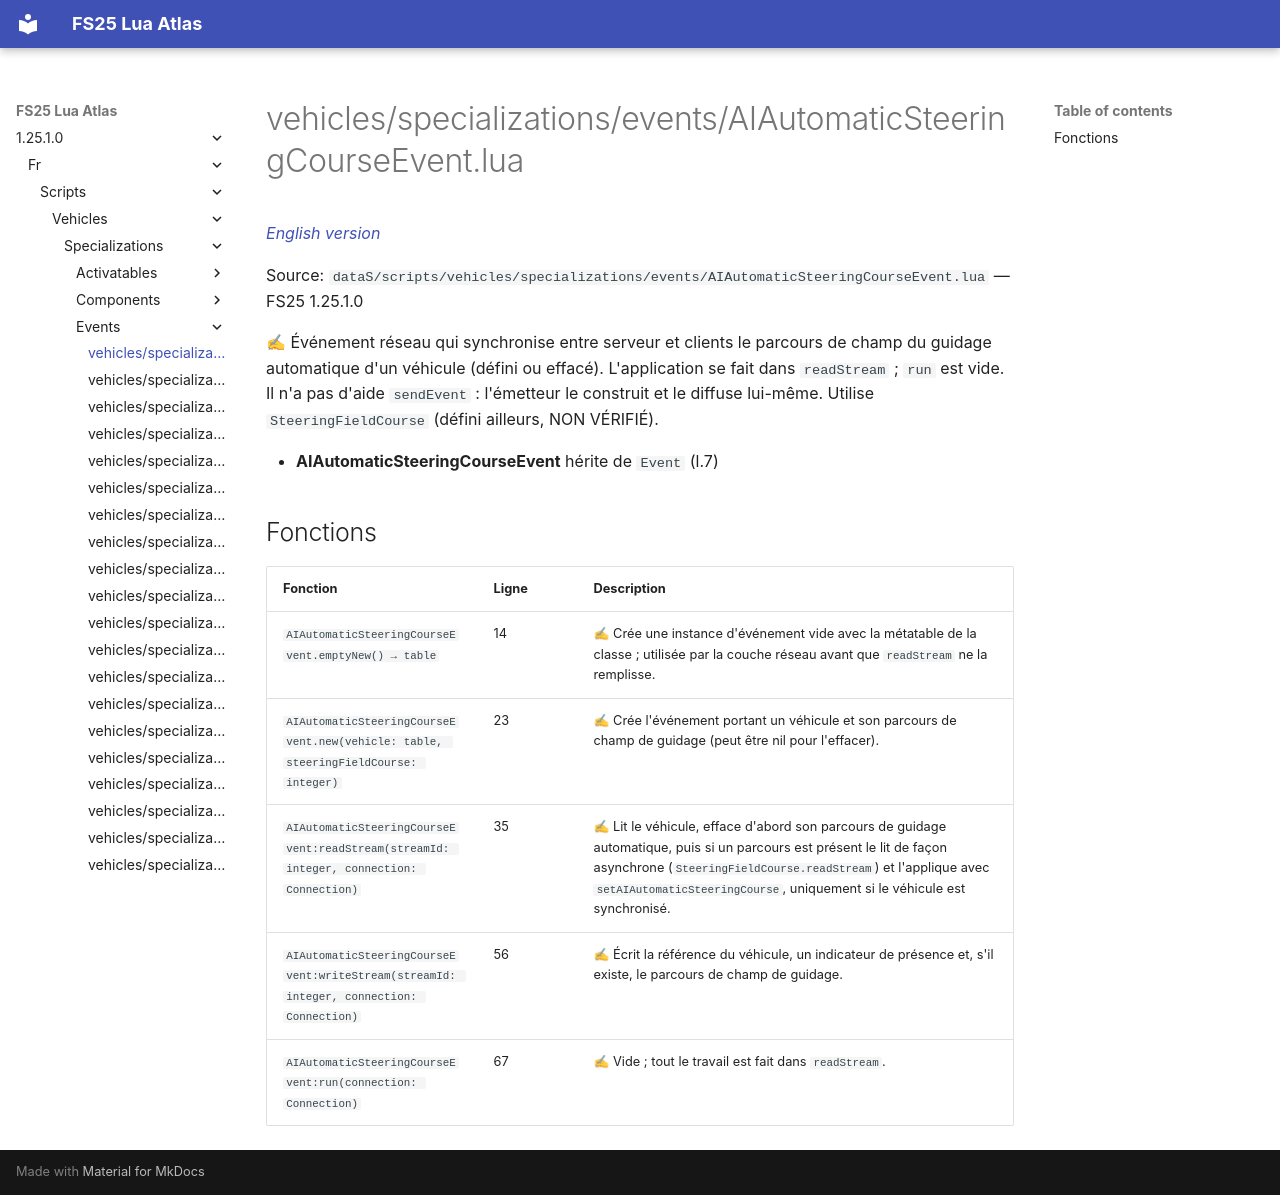

repository: Tim0219800/fs25-lua-atlas · page: 1.25.1.0/fr/scripts/vehicles/specializations/events/AIAutomaticSteeringCourseEvent.html · generator: mkdocs

# vehicles/specializations/events/AIAutomaticSteeringCourseEvent.lua

*[English version](../../../../../scripts/vehicles/specializations/events/AIAutomaticSteeringCourseEvent.md)*

Source: `dataS/scripts/vehicles/specializations/events/AIAutomaticSteeringCourseEvent.lua` — FS25 1.25.1.0

✍ Événement réseau qui synchronise entre serveur et clients le parcours de champ du guidage automatique d'un véhicule (défini ou effacé). L'application se fait dans `readStream` ; `run` est vide. Il n'a pas d'aide `sendEvent` : l'émetteur le construit et le diffuse lui-même. Utilise `SteeringFieldCourse` (défini ailleurs, NON VÉRIFIÉ).

- **AIAutomaticSteeringCourseEvent** hérite de `Event` (l.7)

## Fonctions

| Fonction | Ligne | Description |
|---|---|---|
| `AIAutomaticSteeringCourseEvent.emptyNew() → table` | 14 | ✍ Crée une instance d'événement vide avec la métatable de la classe ; utilisée par la couche réseau avant que `readStream` ne la remplisse. |
| `AIAutomaticSteeringCourseEvent.new(vehicle: table, steeringFieldCourse: integer)` | 23 | ✍ Crée l'événement portant un véhicule et son parcours de champ de guidage (peut être nil pour l'effacer). |
| `AIAutomaticSteeringCourseEvent:readStream(streamId: integer, connection: Connection)` | 35 | ✍ Lit le véhicule, efface d'abord son parcours de guidage automatique, puis si un parcours est présent le lit de façon asynchrone (`SteeringFieldCourse.readStream`) et l'applique avec `setAIAutomaticSteeringCourse`, uniquement si le véhicule est synchronisé. |
| `AIAutomaticSteeringCourseEvent:writeStream(streamId: integer, connection: Connection)` | 56 | ✍ Écrit la référence du véhicule, un indicateur de présence et, s'il existe, le parcours de champ de guidage. |
| `AIAutomaticSteeringCourseEvent:run(connection: Connection)` | 67 | ✍ Vide ; tout le travail est fait dans `readStream`. |
